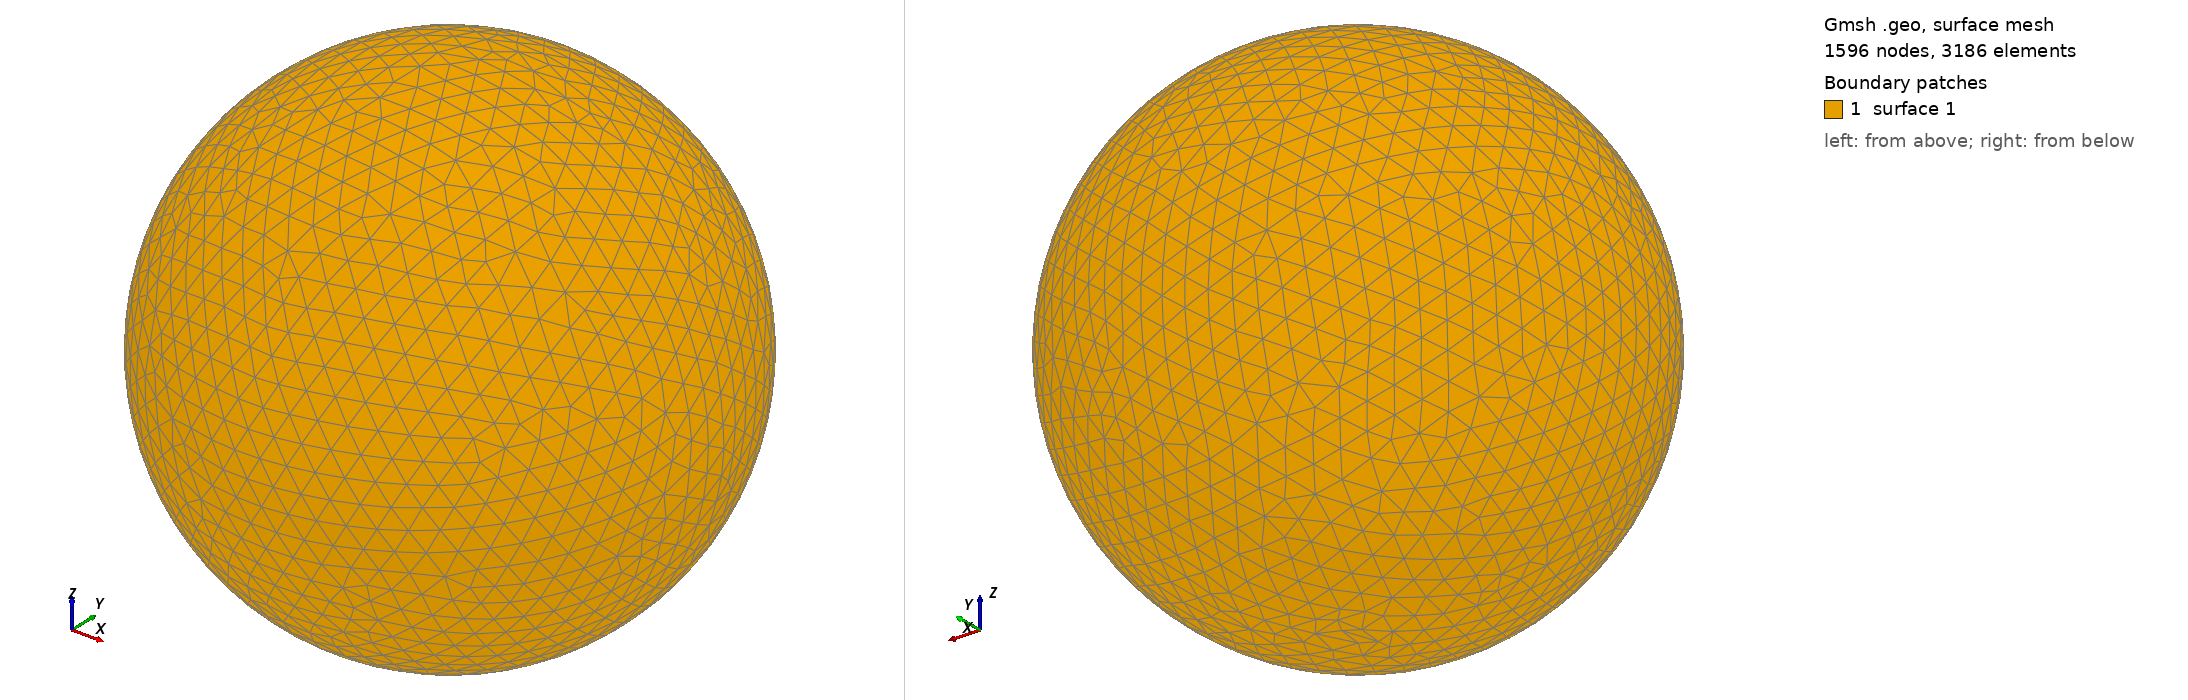

Gmsh geometry script, surface-meshed: 1596 nodes, 3186 surface elements. Boundary patches (legend numbers): 1 surface 1. Left view from above one corner, right view from below the opposite corner. The script declares no physical surfaces, so the legend lists its geometric surfaces. The drawing asked Gmsh for element sizes between 1% and 20% of the model's largest extent; the script's own settings can give other sizes.

=== shot1158.geo (drawn) ===
SetFactory("OpenCASCADE");
Point(1) = {0,0,0,0};
Sphere(1) = {0,0,0,0.02413000};
MeshSize{ PointsOf{ Surface{:}; } } = 0.002413000;
Mesh.ElementOrder=1;
Mesh.Format=39;
